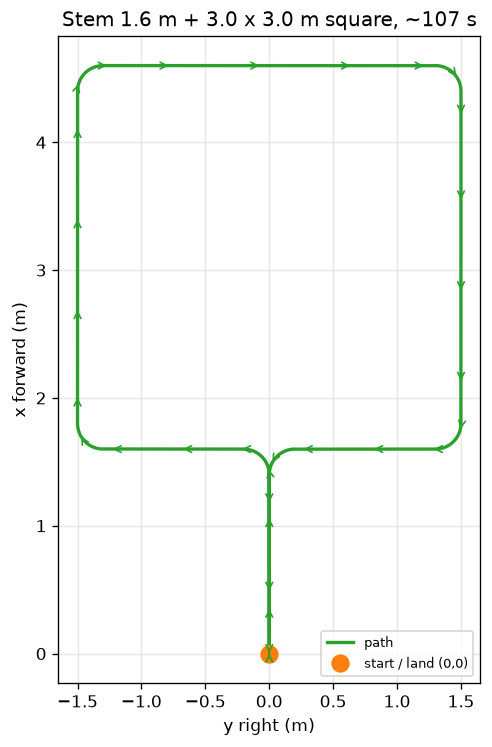

Source data for this figure (header and first rows):
# Search trajectory from search_patterns…, origin = tag 1)
# stem 1.6 m then 3.0 x 3.0 m square, x 1.60..4.60, y +-1.50
# 14.68 m, 107.3 s, dt 0.050 s
t, x, y, z
0.000, 0.0000, 0.0000, 0
0.050, 0.0000, 0.0000, 0
0.100, 0.0000, 0.0000, 0
0.150, 0.0000, 0.0000, 0
0.200, 0.0001, 0.0000, 0
0.250, 0.0001, 0.0000, 0
0.300, 0.0002, 0.0000, 0
0.350, 0.0003, 0.0000, 0
0.400, 0.0005, 0.0000, 0
0.450, 0.0007, 0.0000, 0
0.500, 0.0009, 0.0000, 0
0.550, 0.0013, 0.0000, 0
0.600, 0.0017, 0.0000, 0
0.650, 0.0022, 0.0000, 0
0.700, 0.0028, 0.0000, 0
0.750, 0.0036, 0.0000, 0
0.800, 0.0045, 0.0000, 0
0.850, 0.0055, 0.0000, 0
0.900, 0.0067, 0.0000, 0
0.950, 0.0080, 0.0000, 0
1.000, 0.0095, 0.0000, 0
1.050, 0.0113, 0.0000, 0
1.100, 0.0132, 0.0000, 0
1.150, 0.0153, 0.0000, 0
1.200, 0.0176, 0.0000, 0
1.250, 0.0201, 0.0000, 0
1.300, 0.0228, 0.0000, 0
1.350, 0.0257, 0.0000, 0
1.400, 0.0288, 0.0000, 0
1.450, 0.0321, 0.0000, 0
1.500, 0.0356, 0.0000, 0
1.550, 0.0394, 0.0000, 0
1.600, 0.0433, 0.0000, 0
1.650, 0.0475, 0.0000, 0
1.700, 0.0518, 0.0000, 0
1.750, 0.0563, 0.0000, 0
1.800, 0.0611, 0.0000, 0
1.850, 0.0660, 0.0000, 0
1.900, 0.0711, 0.0000, 0
1.950, 0.0765, 0.0000, 0
2.000, 0.0820, 0.0000, 0
2.050, 0.0878, 0.0000, 0
2.100, 0.0937, 0.0000, 0
2.150, 0.0998, 0.0000, 0
2.200, 0.1062, 0.0000, 0
2.250, 0.1127, 0.0000, 0
2.300, 0.1195, 0.0000, 0
2.350, 0.1264, 0.0000, 0
2.400, 0.1335, 0.0000, 0
2.450, 0.1409, 0.0000, 0
2.500, 0.1484, 0.0000, 0
2.550, 0.1562, 0.0000, 0
2.600, 0.1641, 0.0000, 0
2.650, 0.1722, 0.0000, 0
2.700, 0.1805, 0.0000, 0
2.750, 0.1891, 0.0000, 0
2.800, 0.1978, 0.0000, 0
... 2,090 more rows
